The GitHub repository imlawcs/smart-trash-bin contains a labelled image folder "datav2" with 5 categories: metal, paper, plastic, trash cardboard, trash. Examples follow, each with its label.

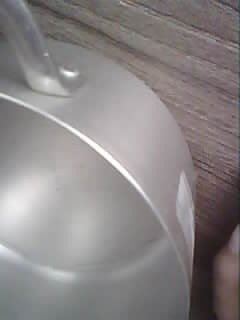
Label: metal

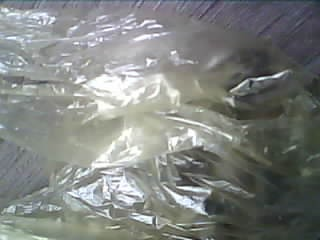
Label: trash

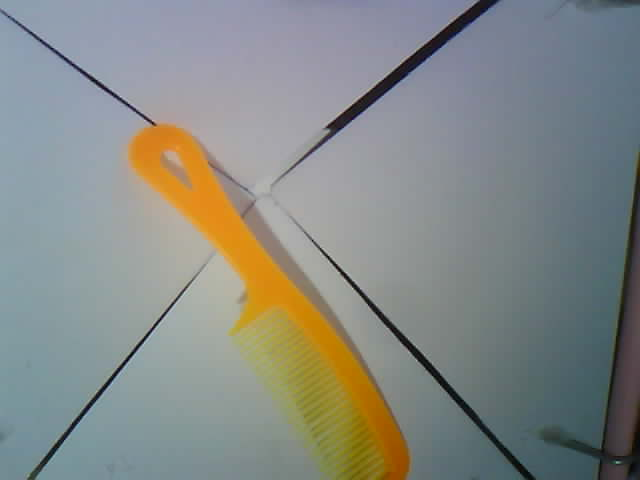
Label: plastic

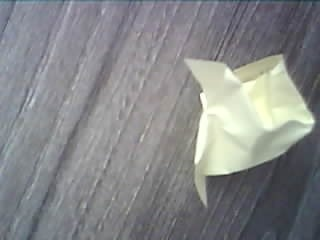
Label: paper

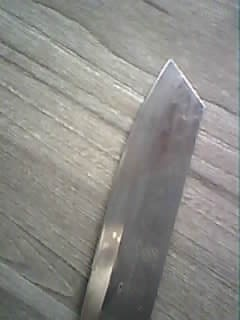
Label: metal

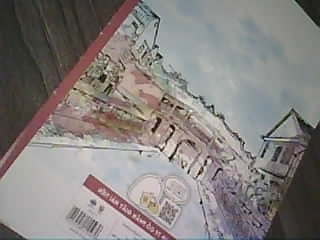
Label: paper
